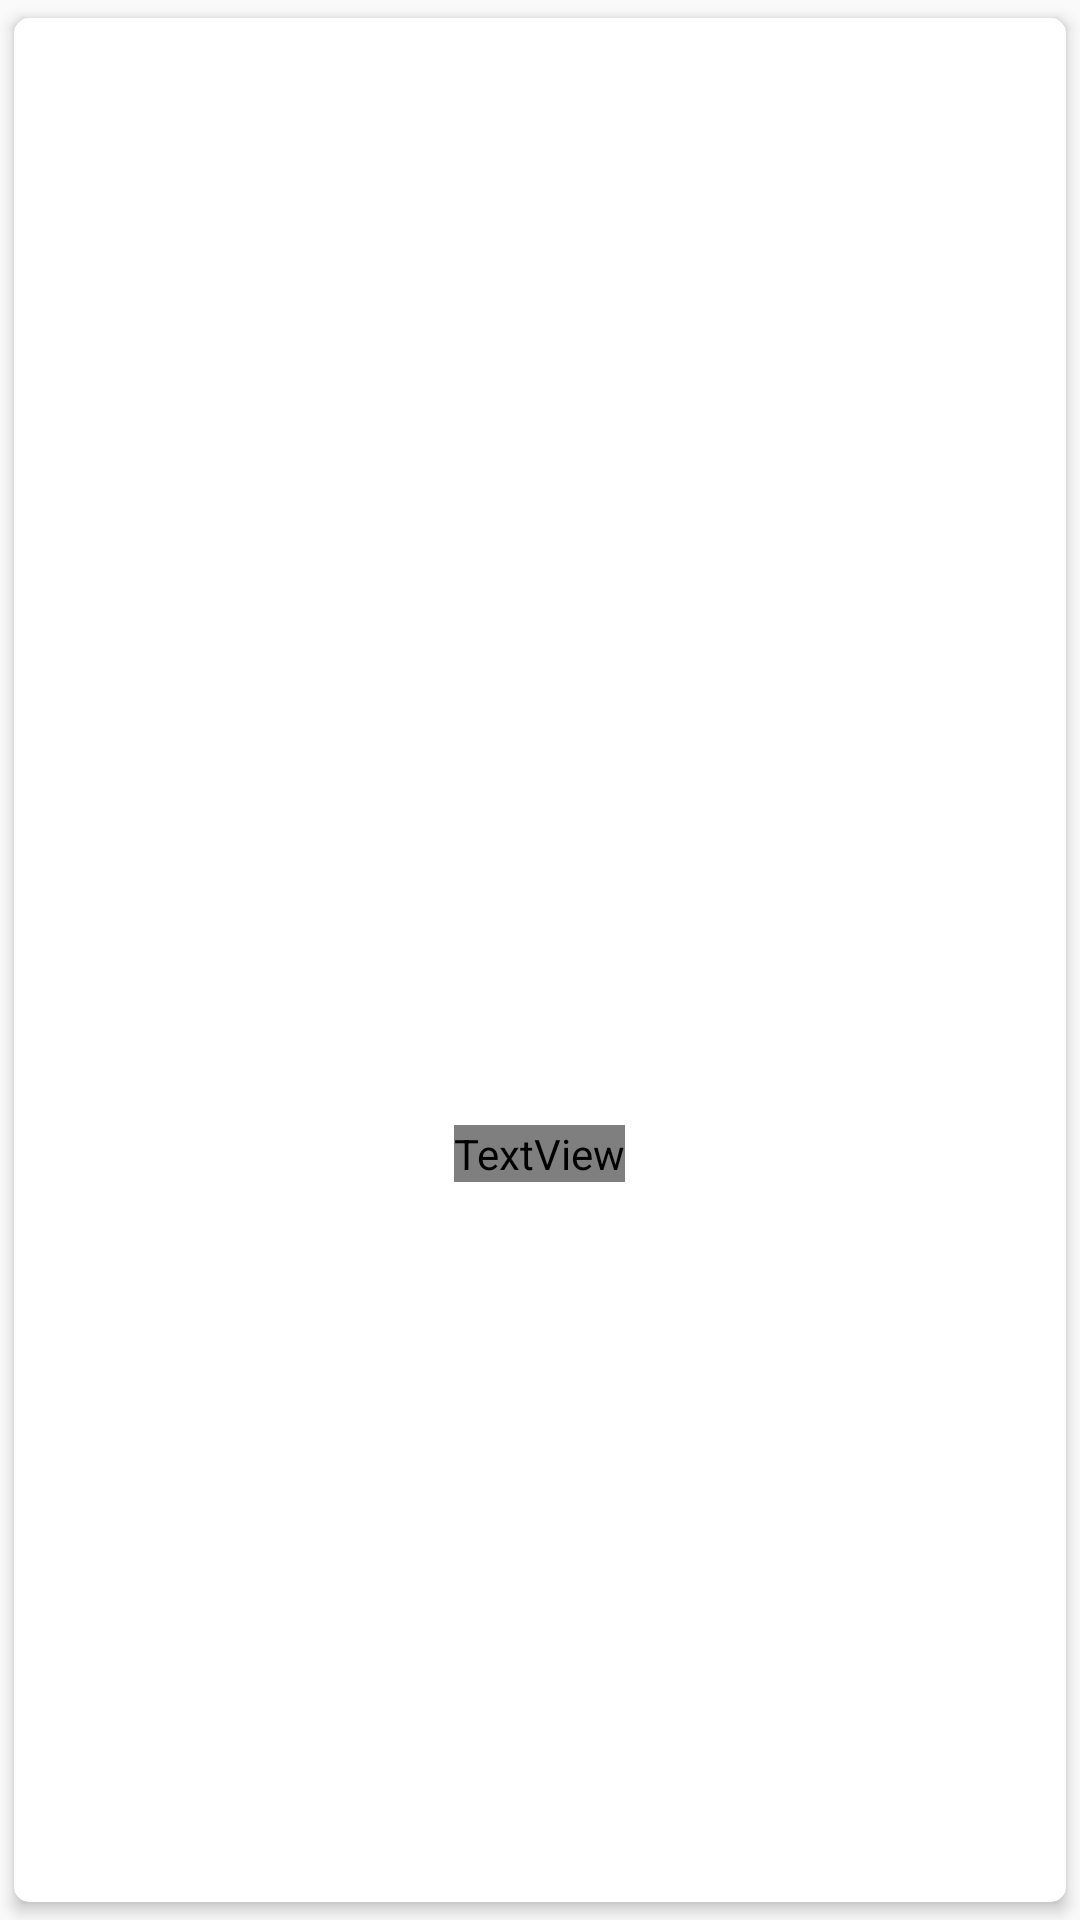

Reconstruct the res/layout file that produces this screen, plus the resources it refers to.
<!-- AndroidManifest.xml: application theme AppTheme -->
<!-- res/layout/adapter_user.xml -->
<?xml version="1.0" encoding="utf-8"?>
<android.support.v7.widget.CardView xmlns:android="http://schemas.android.com/apk/res/android"
    xmlns:app="http://schemas.android.com/apk/res-auto"
    android:id="@+id/card_spez"
    android:layout_width="match_parent"
    android:layout_height="wrap_content"
    android:animateLayoutChanges="true"
    android:clickable="true"
    android:focusable="true"
    android:foreground="?selectableItemBackground"
    app:cardCornerRadius="5dp"
    app:cardElevation="3dp"
    app:cardUseCompatPadding="true">

    <RelativeLayout
        android:layout_width="match_parent"
        android:layout_height="match_parent">

        <ImageView
            android:id="@+id/img_spez"
            android:layout_width="wrap_content"
            android:layout_height="50dp"
            android:layout_centerInParent="true"
            android:layout_centerVertical="true"
            android:contentDescription="@null"
            app:srcCompat="@drawable/nfs" />

        <TextView
            android:id="@+id/txt_spez_name"
            android:layout_width="wrap_content"
            android:layout_height="wrap_content"
            android:layout_below="@+id/img_spez"
            android:layout_centerHorizontal="true"
            android:layout_marginTop="30dp"
            android:layout_marginBottom="10dp"
            android:fontFamily="@font/cabin"
            android:text="Device Name"
            android:textAlignment="center"
            android:textColor="@android:color/background_light"
            android:textStyle="bold" />
    </RelativeLayout>
</android.support.v7.widget.CardView>
<!-- resources referenced by this layout -->
<resources>
  <!-- drawable nfs: png bitmap (drawable, 220127 bytes) -->
  <style name="AppTheme" parent="Theme.AppCompat.Light.DarkActionBar">
          
          <item name="colorPrimary">@color/colorPrimary</item>
          <item name="colorPrimaryDark">@color/colorPrimaryDark</item>
          <item name="colorAccent">@color/colorAccent</item>
      </style>
  <color name="colorPrimary">#f9461c</color>
  <color name="colorPrimaryDark">#ff5722</color>
  <color name="colorAccent">#f4511e</color>
</resources>
